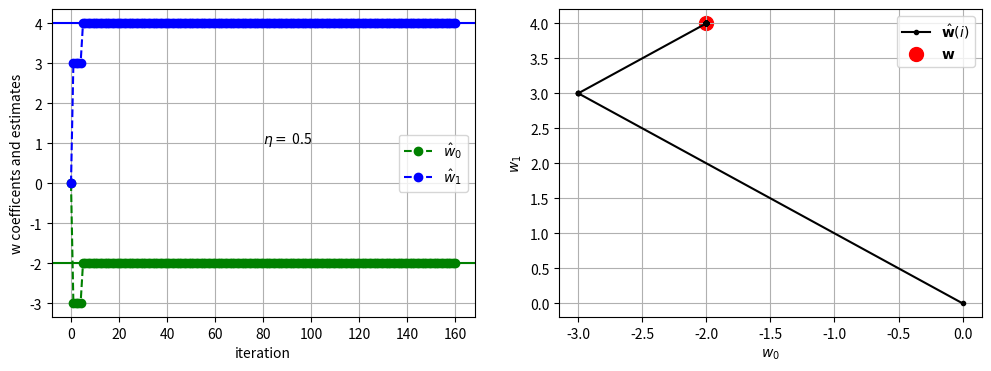

Write Python code to recreate this figure. (Note: this script raises an exception after producing the figure.)
import numpy as np 
import matplotlib.pyplot as plt

N = 8
eta = 0.5
N_epochs = 20

w = np.asarray([-2, 4])
x = np.random.choice([-1 , +1], 2 * N).reshape(N, 2)
w_hat = np.zeros(2)

w_hat_hist = np.zeros((N * N_epochs + 1, 2))
w_hat_hist[0] = w_hat[:]
print(f'\nInitial w_hat: {w_hat}\n')
for i in range(N * N_epochs):
    y = np.dot(w, x[i % N])
    y_hat = np.dot(w_hat, x[i % N])
    error = y_hat - y
    update = - eta * error * x[i % N]
    w_hat = w_hat + update
    w_hat_hist[i+1] = w_hat
    print(f'i = {i}\tx_n = {x[i % N]}')
    print(f'i = {i}\ty_n = {y : 0.2f}\ty_hat = {y_hat : 0.2f}\terror = {error : 0.2f}')
    print(f'i = {i}\tupdate[{i}] = {update}')
    print(f'i = {i}\tw_hat[{i}] = {w_hat}\n')


fig, ax = plt.subplots(1, 2, sharex=False, figsize=(12, 4))
iterations = np.arange(N * N_epochs + 1)
ax[0].plot(iterations, w_hat_hist.T[0], color='g', linestyle = '--', marker='o', label=r'$\hat{w}_0$')
ax[0].plot(iterations, w_hat_hist.T[1], color='b', linestyle = '--', marker='o', label=r'$\hat{w}_1$')
ax[0].axhline(w[0], c='g', )
ax[0].axhline(w[1], c='b')
ax[0].text(N * N_epochs / 2, np.mean(w), fr'$\eta = ${float(eta) : 0.2}')
ax[0].set_xlabel('iteration')
ax[0].set_ylabel('w coefficents and estimates')
ax[0].grid(':')
ax[0].legend()
# ax[0].show()
# ax[0].close()

ax[1].plot(w_hat_hist.T[0], w_hat_hist.T[1], color='k', marker='.', label=r'$\hat{\bf w}(i)$')
ax[1].scatter(w[0], w[1], s=100, marker='o', color='r', label=r'$\bf w$')
ax[1].set_xlabel(r'$w_0$')
ax[1].set_ylabel(r'$w_1$')
ax[1].grid(':')
ax[1].legend()
plt.savefig(f'plots/lms_toy_eta_{eta}.pdf', bbox_inches='tight')
plt.show()
plt.close()


"""
Students should explore:

* what happens if some noise is added to y_n so that it is not a perfect fit?
* what happens if y_n is generated using a linear model with more than D=2?
* is the stability of the LMS dependent on the initial value of w_hat?

"""
